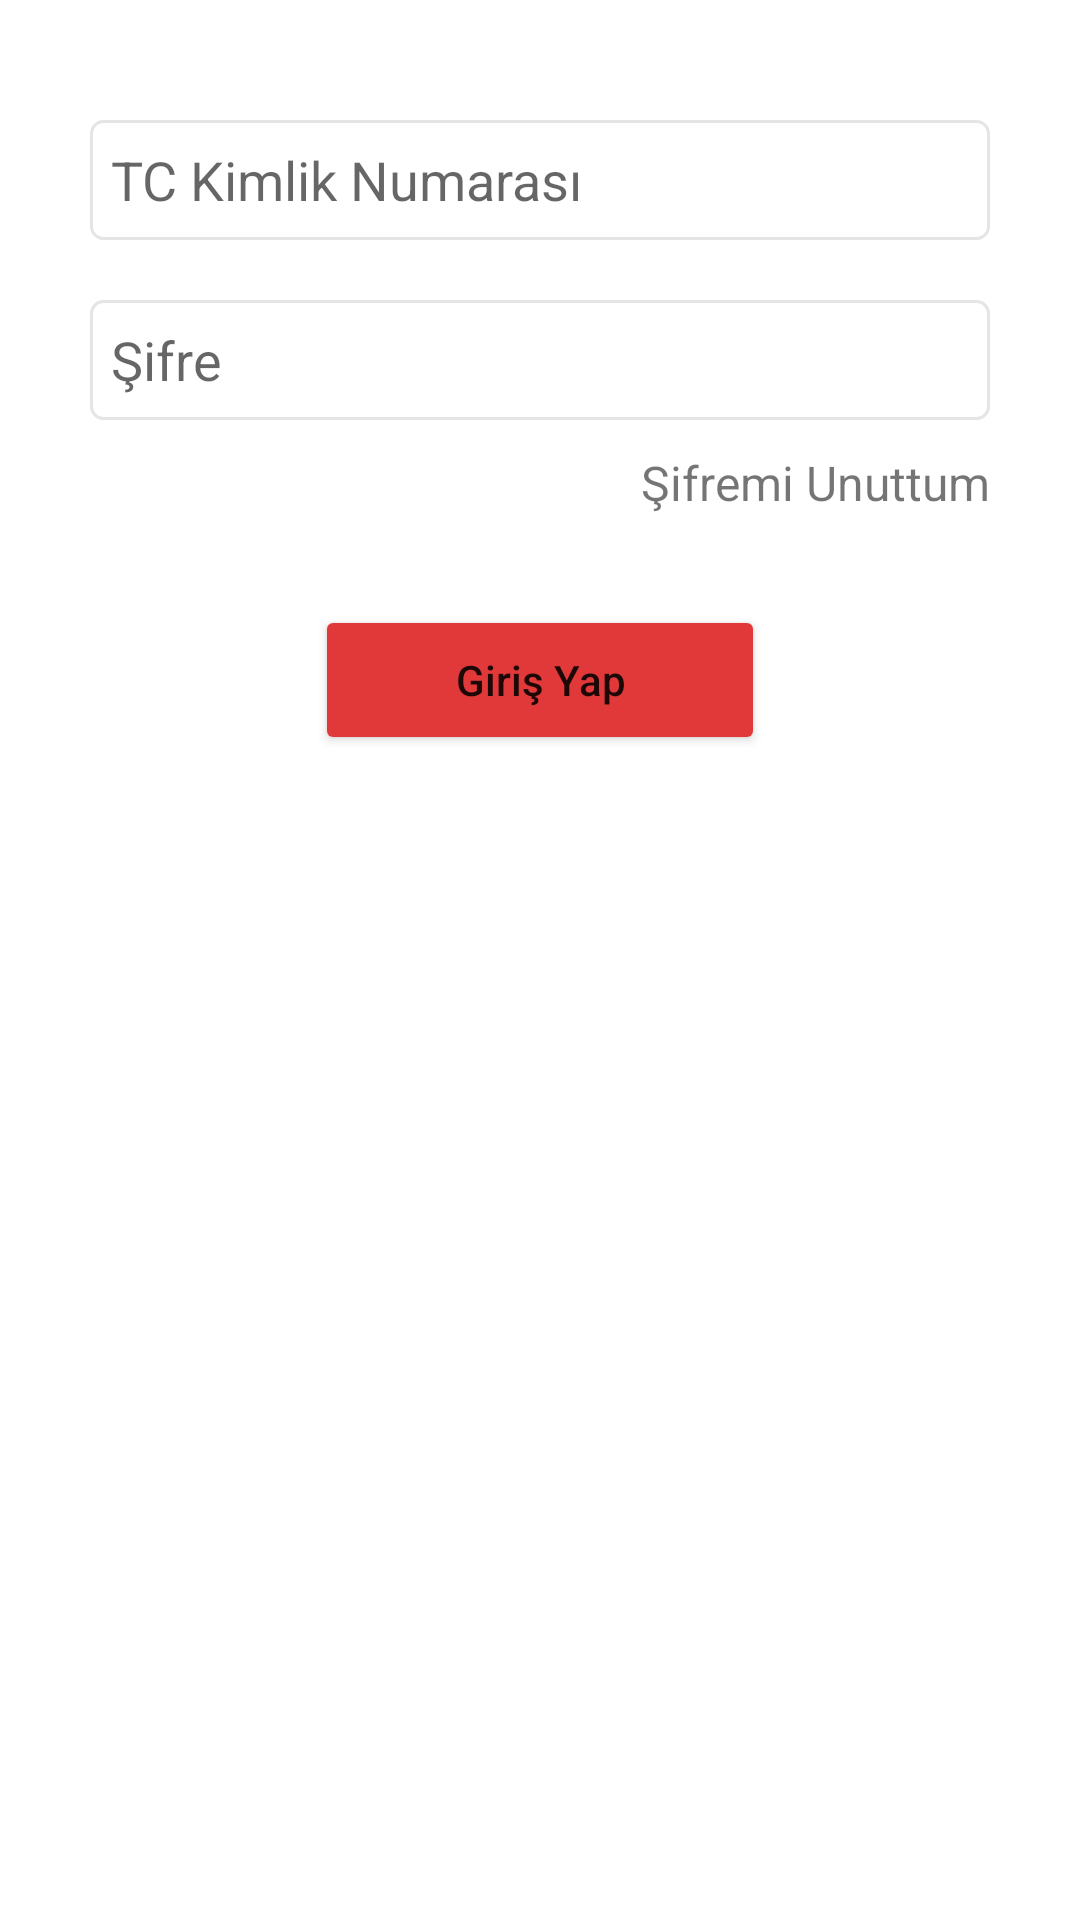

Reconstruct the res/layout file that produces this screen, plus the resources it refers to.
<!-- AndroidManifest.xml: application theme Theme.KizilayApp -->
<!-- res/layout/fragment_t_c_login.xml -->
<?xml version="1.0" encoding="utf-8"?>
<RelativeLayout xmlns:android="http://schemas.android.com/apk/res/android"
    xmlns:tools="http://schemas.android.com/tools"
    android:layout_width="match_parent"
    android:layout_height="300dp"
    tools:context=".loginfragments.TCLoginFragment">

    <EditText
        android:id="@+id/loginTc"
        android:layout_width="match_parent"
        android:layout_height="40dp"
        android:layout_marginLeft="30dp"
        android:layout_marginRight="30dp"
        android:background="@drawable/edittext_background"
        android:layout_marginTop="40dp"
        android:inputType="number"
        android:hint="TC Kimlik Numarası"
        android:paddingLeft="7dp"/>
    <EditText
        android:layout_below="@id/loginTc"
        android:id="@+id/loginTcPass"
        android:layout_width="match_parent"
        android:layout_height="40dp"
        android:layout_marginLeft="30dp"
        android:layout_marginRight="30dp"
        android:background="@drawable/edittext_background"
        android:layout_marginTop="20dp"
        android:inputType="textPassword"
        android:hint="Şifre"
        android:paddingLeft="7dp"/>

    <TextView
        android:id="@+id/textForgotPass"
        android:layout_width="wrap_content"
        android:layout_height="wrap_content"
        android:textAllCaps="false"
        android:text="Şifremi Unuttum"
        android:textSize="16sp"
        android:layout_below="@id/loginTcPass"
        android:layout_alignParentRight="true"
        android:layout_marginRight="30dp"
        android:layout_marginTop="10dp"/>

    <Button
        android:id="@+id/loginTcButton"
        android:layout_width="150dp"
        android:layout_height="50dp"
        android:layout_below="@id/textForgotPass"
        android:layout_centerHorizontal="true"
        android:layout_marginTop="30dp"
        android:backgroundTint="@color/kizilayRed"
        android:text="Giriş Yap"
        android:textAllCaps="false" />


</RelativeLayout>
<!-- resources referenced by this layout -->
<resources>
  <color name="kizilayRed">#E1393A</color>
  <!-- drawable edittext_background (drawable) -->
  <?xml version="1.0" encoding="utf-8"?>
  <shape xmlns:android="http://schemas.android.com/apk/res/android"
      android:shape="rectangle">
  
      <corners android:radius="4sp"></corners>
      <stroke android:color="#E5E5E5" android:width="1dp"></stroke>
  
  </shape>
  <style name="Theme.KizilayApp" parent="Theme.MaterialComponents.DayNight.NoActionBar">
          
          <item name="colorPrimary">@color/purple_500</item>
          <item name="colorPrimaryVariant">@color/purple_700</item>
          <item name="colorOnPrimary">@color/white</item>
          
          <item name="colorSecondary">@color/teal_200</item>
          <item name="colorSecondaryVariant">@color/teal_700</item>
          <item name="colorOnSecondary">@color/black</item>
          
          <item name="android:statusBarColor" tools:targetApi="l">?attr/colorPrimaryVariant</item>
          
      </style>
  <color name="purple_500">#FF6200EE</color>
  <color name="purple_700">#FF3700B3</color>
  <color name="white">#FFFFFFFF</color>
  <color name="teal_200">#FF03DAC5</color>
  <color name="teal_700">#FF018786</color>
  <color name="black">#FF000000</color>
</resources>
